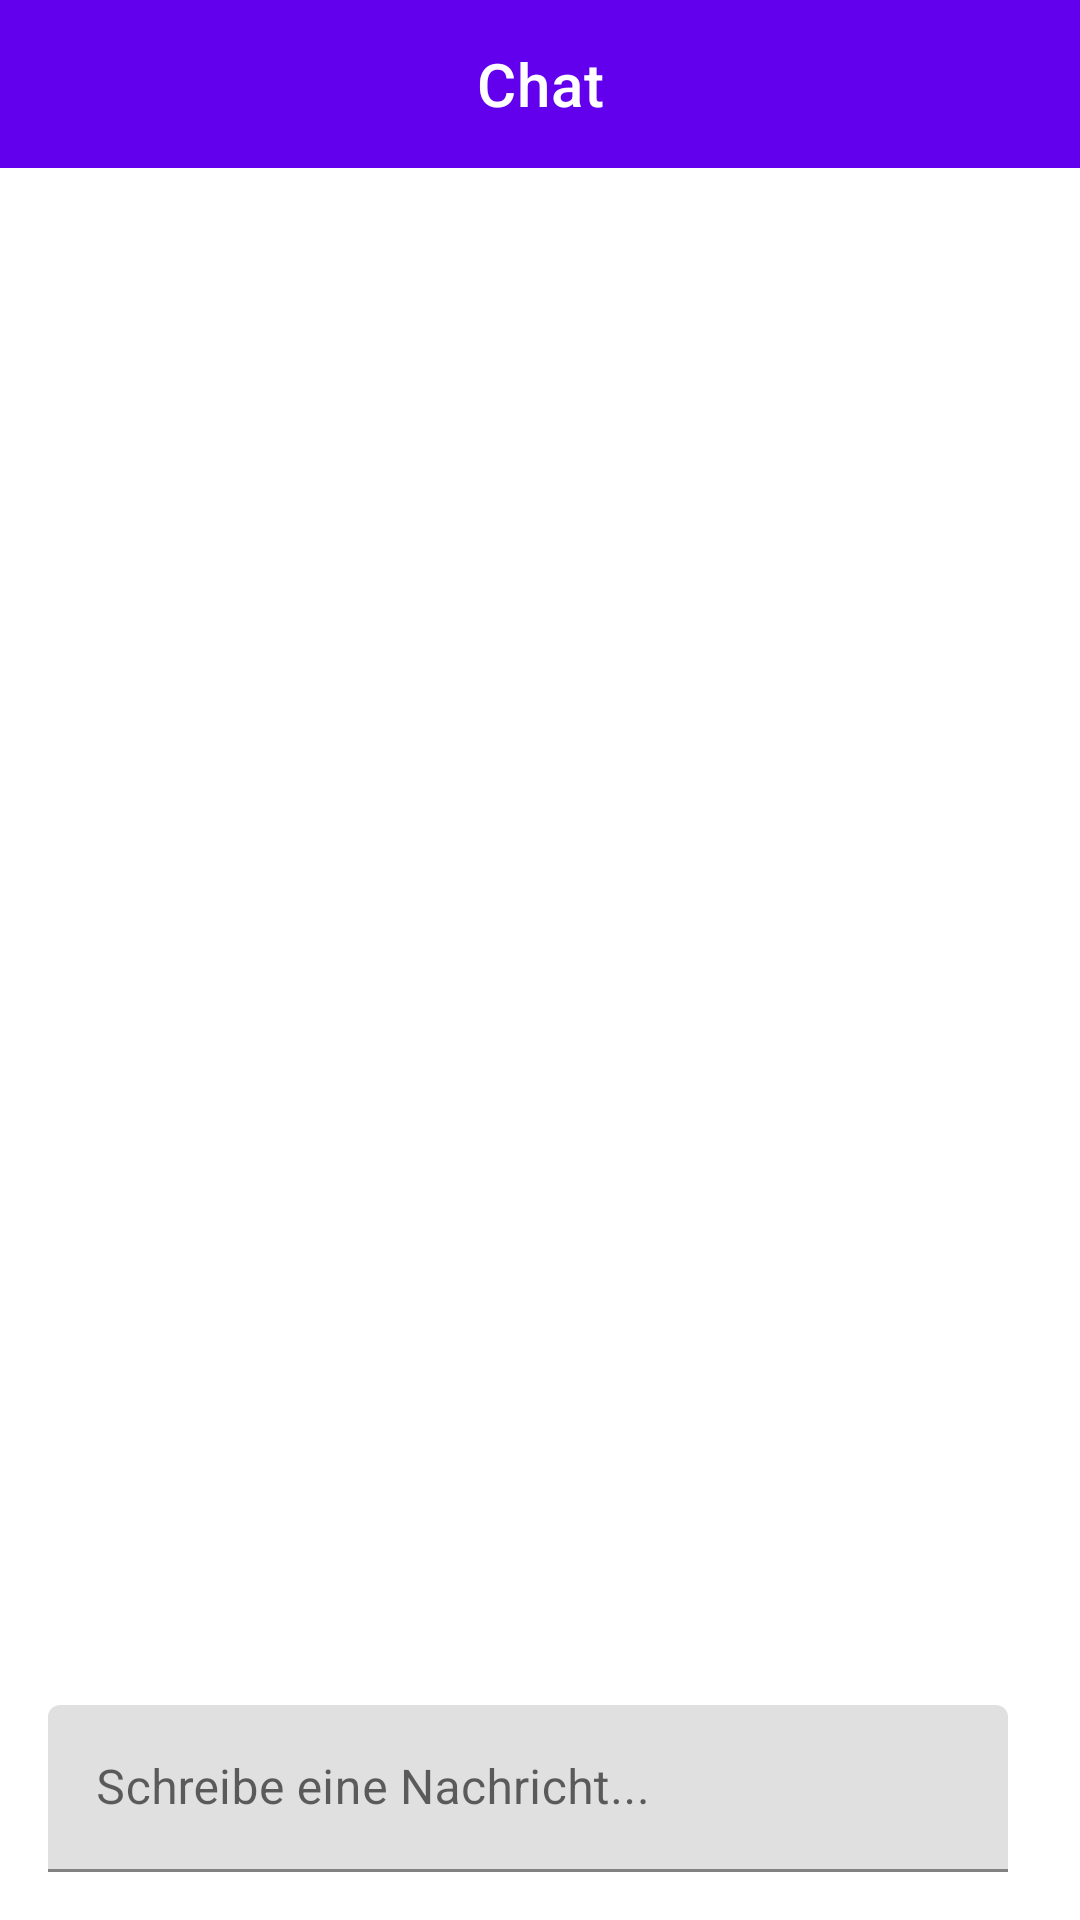

Write the Android layout XML for this screen, with the resource values it uses.
<!-- AndroidManifest.xml: application theme Theme.ChatBotChatGPT -->
<!-- res/layout/fragment_chat.xml -->
<?xml version="1.0" encoding="utf-8"?>
<layout xmlns:app="http://schemas.android.com/apk/res-auto"
    xmlns:tools="http://schemas.android.com/tools"
    xmlns:android="http://schemas.android.com/apk/res/android">

    <data>

    </data>

    <androidx.constraintlayout.widget.ConstraintLayout
        android:layout_width="match_parent"
        android:layout_height="match_parent">

        <com.google.android.material.appbar.MaterialToolbar
            android:id="@+id/chatMaterialToolbar"
            android:layout_width="0dp"
            android:layout_height="wrap_content"
            android:background="?attr/colorPrimary"
            android:minHeight="?attr/actionBarSize"
            android:theme="?attr/actionBarTheme"
            app:layout_constraintEnd_toEndOf="parent"
            app:layout_constraintStart_toStartOf="parent"
            app:layout_constraintTop_toTopOf="parent"
            app:navigationIcon="@drawable/baseline_arrow_back_24"
            app:title="Chat"
            app:titleCentered="true" />

        <androidx.recyclerview.widget.RecyclerView
            android:id="@+id/chatFragmentRecyclerView"
            android:layout_width="0dp"
            android:layout_height="0dp"
            android:layout_marginStart="16dp"
            android:layout_marginEnd="16dp"
            app:layout_constraintBottom_toTopOf="@+id/textInputLayout"
            app:layout_constraintEnd_toEndOf="parent"
            app:layout_constraintStart_toStartOf="parent"
            app:layout_constraintTop_toBottomOf="@+id/chatMaterialToolbar"
            app:layoutManager="androidx.recyclerview.widget.LinearLayoutManager"
            app:reverseLayout="true"
            tools:listitem="@layout/chat_item"/>

        <com.google.android.material.textfield.TextInputLayout
            android:id="@+id/textInputLayout"
            android:layout_width="0dp"
            android:layout_height="wrap_content"
            android:layout_marginStart="16dp"
            android:layout_marginBottom="16dp"
            app:layout_constraintBottom_toBottomOf="parent"
            app:layout_constraintEnd_toStartOf="@+id/imageButton"
            app:layout_constraintStart_toStartOf="parent">

            <com.google.android.material.textfield.TextInputEditText
                android:layout_width="match_parent"
                android:layout_height="wrap_content"
                android:hint="Schreibe eine Nachricht..." />
        </com.google.android.material.textfield.TextInputLayout>

        <ImageButton
            android:id="@+id/imageButton"
            android:layout_width="wrap_content"
            android:layout_height="wrap_content"
            android:backgroundTint="#00FFFFFF"
            app:layout_constraintBottom_toBottomOf="@+id/textInputLayout"
            app:layout_constraintEnd_toEndOf="parent"
            app:layout_constraintTop_toTopOf="@+id/textInputLayout"
            app:srcCompat="@drawable/baseline_send_24" />
    </androidx.constraintlayout.widget.ConstraintLayout>
</layout>
<!-- res/layout/chat_item.xml (included above) -->
<?xml version="1.0" encoding="utf-8"?>
<androidx.constraintlayout.widget.ConstraintLayout xmlns:android="http://schemas.android.com/apk/res/android"
    xmlns:app="http://schemas.android.com/apk/res-auto"
    xmlns:tools="http://schemas.android.com/tools"
    android:layout_width="match_parent"
    android:layout_height="match_parent">

    <TextView
        android:id="@+id/userChatTextView"
        android:layout_width="wrap_content"
        android:layout_height="wrap_content"
        android:background="@drawable/chat_bubble_user"
        android:gravity="start|center"
        android:maxWidth="320dip"
        android:paddingStart="16dip"
        android:paddingEnd="16dip"
        app:layout_constraintEnd_toEndOf="parent"
        app:layout_constraintTop_toTopOf="parent"
        tools:text="Das hier ist eine Testnachricht! Hiermit teste ich die Chatbubble." />

    <TextView
        android:id="@+id/botChatTextView"
        android:layout_width="wrap_content"
        android:layout_height="wrap_content"
        android:background="@drawable/chat_bubble_bot"
        android:gravity="start|center"
        android:maxWidth="320dip"
        android:paddingStart="16dip"
        android:paddingEnd="16dip"
        app:layout_constraintStart_toStartOf="parent"
        app:layout_constraintTop_toTopOf="parent"
        tools:text="Das hier ist eine Testnachricht! Hiermit teste ich die Chatbubble." />
</androidx.constraintlayout.widget.ConstraintLayout>
<!-- resources referenced by this layout -->
<resources>
  <!-- drawable chat_bubble_bot (drawable) -->
  <shape xmlns:android="http://schemas.android.com/apk/res/android"
      android:shape="rectangle">
  
      <corners
          android:bottomLeftRadius="5dp"
          android:radius="30dp" />
  
      <gradient
          android:angle="45"
          android:centerX="0.5"
          android:centerY="0.5"
          android:startColor="#01FFA6"
          android:endColor="#0186FA"
          android:gradientRadius="20dp"
          android:type="linear"/>
  
      
      
  
      <size
          android:width="62dp"
          android:height="62dp" />
  
      
      <stroke
          android:width="2dp"
          android:color="@color/design_default_color_on_secondary" />
  
      
       <padding
           android:left="10dp"
           android:top="10dp"
           android:right="10dp"
           android:bottom="10dp" />
  
  </shape>
  <!-- drawable chat_bubble_user (drawable) -->
  <shape xmlns:android="http://schemas.android.com/apk/res/android"
      android:shape="rectangle">
  
      <corners
          android:bottomRightRadius="10dp"
          android:radius="40dp" />
  
      <gradient
          android:angle="45"
          android:centerX="float"
          android:centerY="float"
          android:endColor="#01f1fa"
          android:gradientRadius="integer"
          android:startColor="#0189ff"
          android:type="linear" />
  
      
      
  
      <size
          android:width="82dp"
          android:height="82dp" />
  
      
      <stroke
          android:width="2dp"
          android:color="@color/design_default_color_on_secondary" />
  
      
      
  
  </shape>
  <style name="Theme.ChatBotChatGPT" parent="Theme.MaterialComponents.DayNight.DarkActionBar">
          
          <item name="colorPrimary">@color/purple_500</item>
          <item name="colorPrimaryVariant">@color/purple_700</item>
          <item name="colorOnPrimary">@color/white</item>
          
          <item name="colorSecondary">@color/teal_200</item>
          <item name="colorSecondaryVariant">@color/teal_700</item>
          <item name="colorOnSecondary">@color/black</item>
          
          <item name="android:statusBarColor">?attr/colorPrimaryVariant</item>
          
      </style>
  <!-- not gathered from this repository: default colours our renderer supplied (Android Studio template values) -->
  <color name="purple_500">#FF6200EE</color>
  <color name="purple_700">#FF3700B3</color>
  <color name="teal_200">#FF03DAC5</color>
  <color name="teal_700">#FF018786</color>
  <color name="black">#FF000000</color>
  <color name="white">#FFFFFFFF</color>
</resources>
